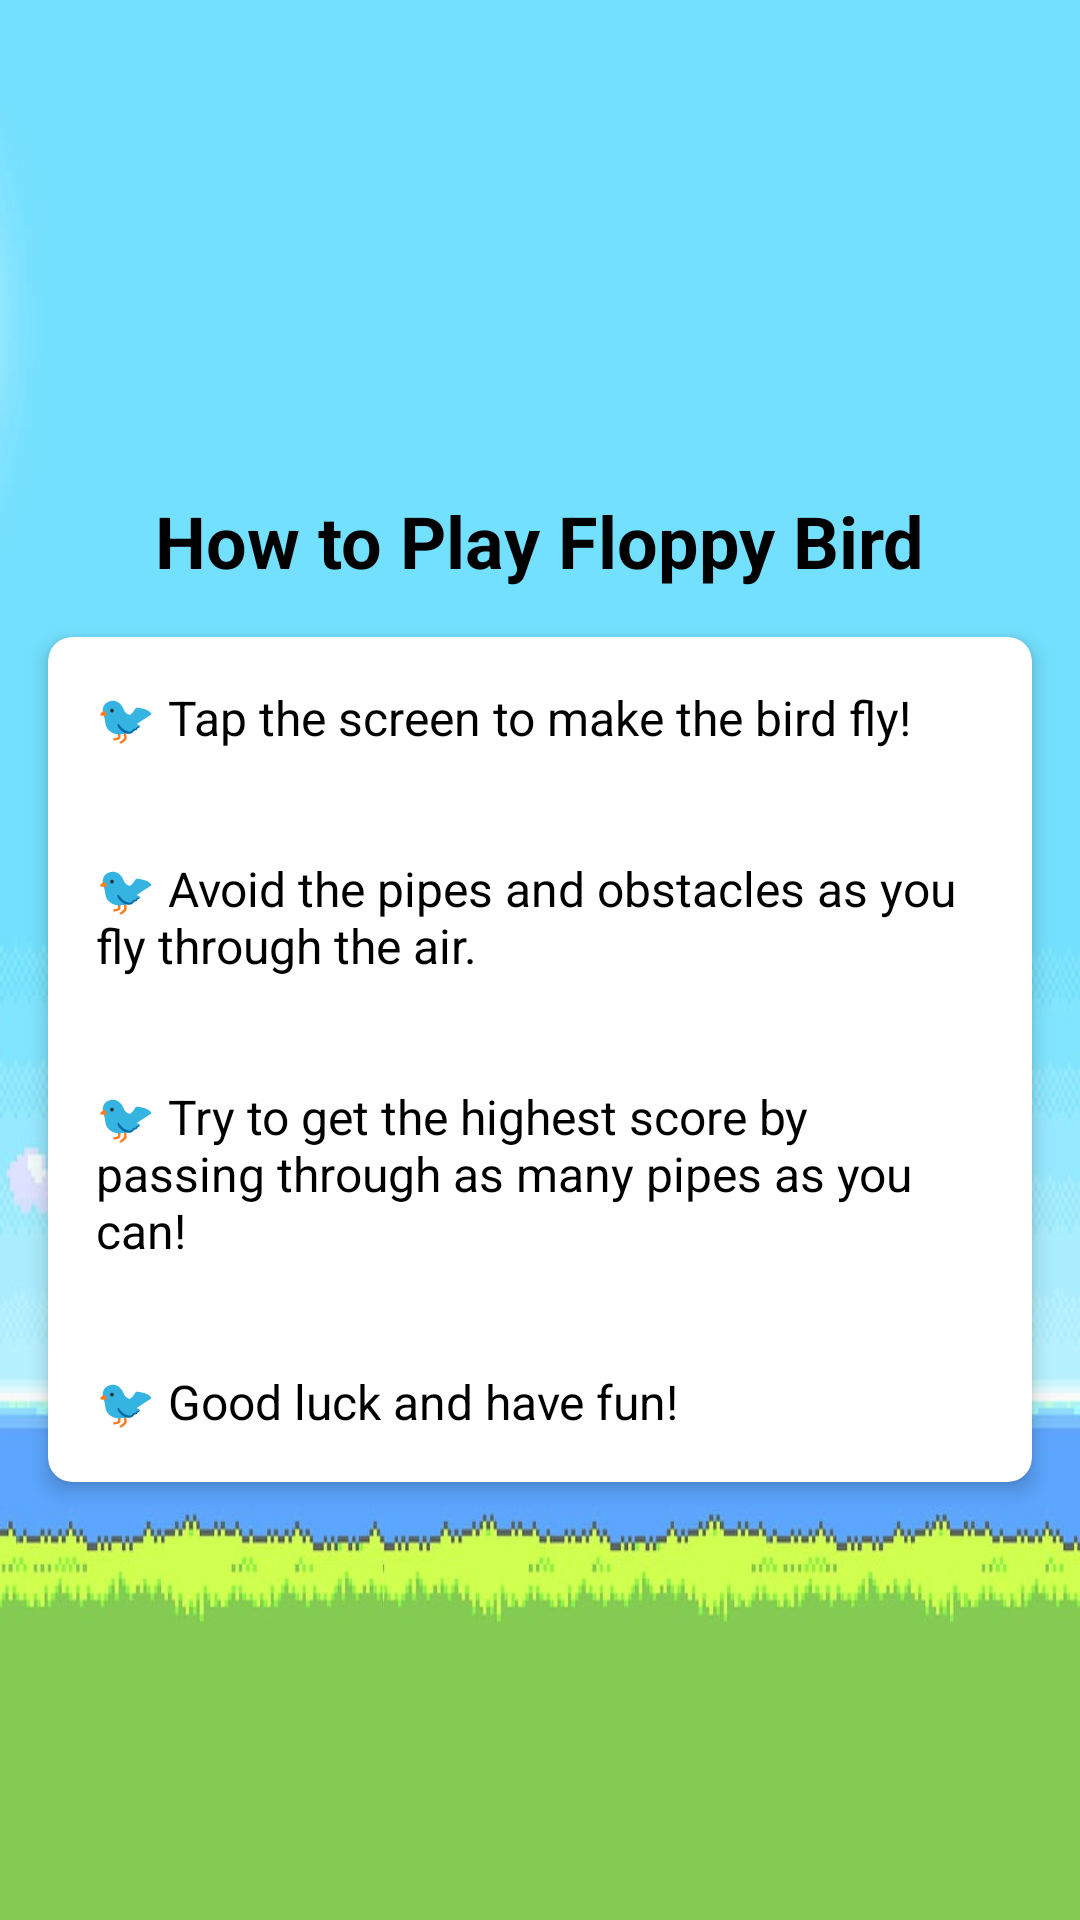

This screen was rendered from an Android layout file. Write that file and the resources it references.
<!-- AndroidManifest.xml: application theme Theme.PracticeApplicationBRG -->
<!-- res/layout/activity_floppy_bird_help.xml -->
<?xml version="1.0" encoding="utf-8"?>
<androidx.constraintlayout.widget.ConstraintLayout xmlns:android="http://schemas.android.com/apk/res/android"
    xmlns:app="http://schemas.android.com/apk/res-auto"
    xmlns:tools="http://schemas.android.com/tools"
    android:id="@+id/main"
    android:layout_width="match_parent"
    android:layout_height="match_parent"
    android:background="@drawable/floppybird_background"
    tools:context=".FloppyBird.FloppyBirdHelpActivity">

    <TextView
        android:id="@+id/helpTitle"
        android:layout_width="wrap_content"
        android:layout_height="wrap_content"
        android:layout_marginTop="164dp"
        android:text="@string/how_to_play_floppy_bird"
        android:textColor="@android:color/black"
        android:textSize="24sp"
        android:textStyle="bold"
        app:layout_constraintEnd_toEndOf="parent"
        app:layout_constraintStart_toStartOf="parent"
        app:layout_constraintTop_toTopOf="parent" />

    <androidx.cardview.widget.CardView
        android:id="@+id/helpPanel"
        android:layout_width="0dp"
        android:layout_height="wrap_content"
        android:layout_margin="16dp"
        app:cardBackgroundColor="@android:color/white"
        app:cardCornerRadius="8dp"
        app:cardElevation="4dp"
        app:layout_constraintEnd_toEndOf="parent"
        app:layout_constraintStart_toStartOf="parent"
        app:layout_constraintTop_toBottomOf="@id/helpTitle">

        <TextView
            android:id="@+id/helpInstructions"
            android:layout_width="match_parent"
            android:layout_height="wrap_content"
            android:gravity="left"
            android:padding="16dp"
            android:text="@string/tap_the_screen_to_make_the_bird_fly_n_n_n_avoid_the_pipes_and_obstacles_as_you_fly_through_the_air_n_n_n_try_to_get_the_highest_score_by_passing_through_as_many_pipes_as_you_can_n_n_n_good_luck_and_have_fun"
            android:textColor="@android:color/black"
            android:textSize="16sp" />
    </androidx.cardview.widget.CardView>

</androidx.constraintlayout.widget.ConstraintLayout>
<!-- resources referenced by this layout -->
<resources>
  <!-- drawable floppybird_background: jpg bitmap (drawable, 73208 bytes) -->
  <string name="how_to_play_floppy_bird">How to Play Floppy Bird</string>
  <string name="tap_the_screen_to_make_the_bird_fly_n_n_n_avoid_the_pipes_and_obstacles_as_you_fly_through_the_air_n_n_n_try_to_get_the_highest_score_by_passing_through_as_many_pipes_as_you_can_n_n_n_good_luck_and_have_fun">🐦 Tap the screen to make the bird fly!\n\n\n🐦 Avoid the pipes and obstacles as you fly through the air.\n\n\n🐦 Try to get the highest score by passing through as many pipes as you can!\n\n\n🐦 Good luck and have fun!</string>
  <style name="Theme.PracticeApplicationBRG" parent="Base.Theme.PracticeApplicationBRG" />
  <style name="Base.Theme.PracticeApplicationBRG" parent="Theme.Material3.DayNight.NoActionBar">
          
          <item name="android:windowSplashScreenBackground">@color/white</item>
          <item name="android:windowSplashScreenAnimatedIcon">@drawable/brstart</item>
          <item name="android:windowSplashScreenIconBackgroundColor">@android:color/white</item>
          <item name="android:windowSplashScreenAnimationDuration">300</item>
      </style>
  <color name="white">#FFFFFFFF</color>
  <!-- drawable brstart: png bitmap (drawable, 976490 bytes) -->
</resources>
